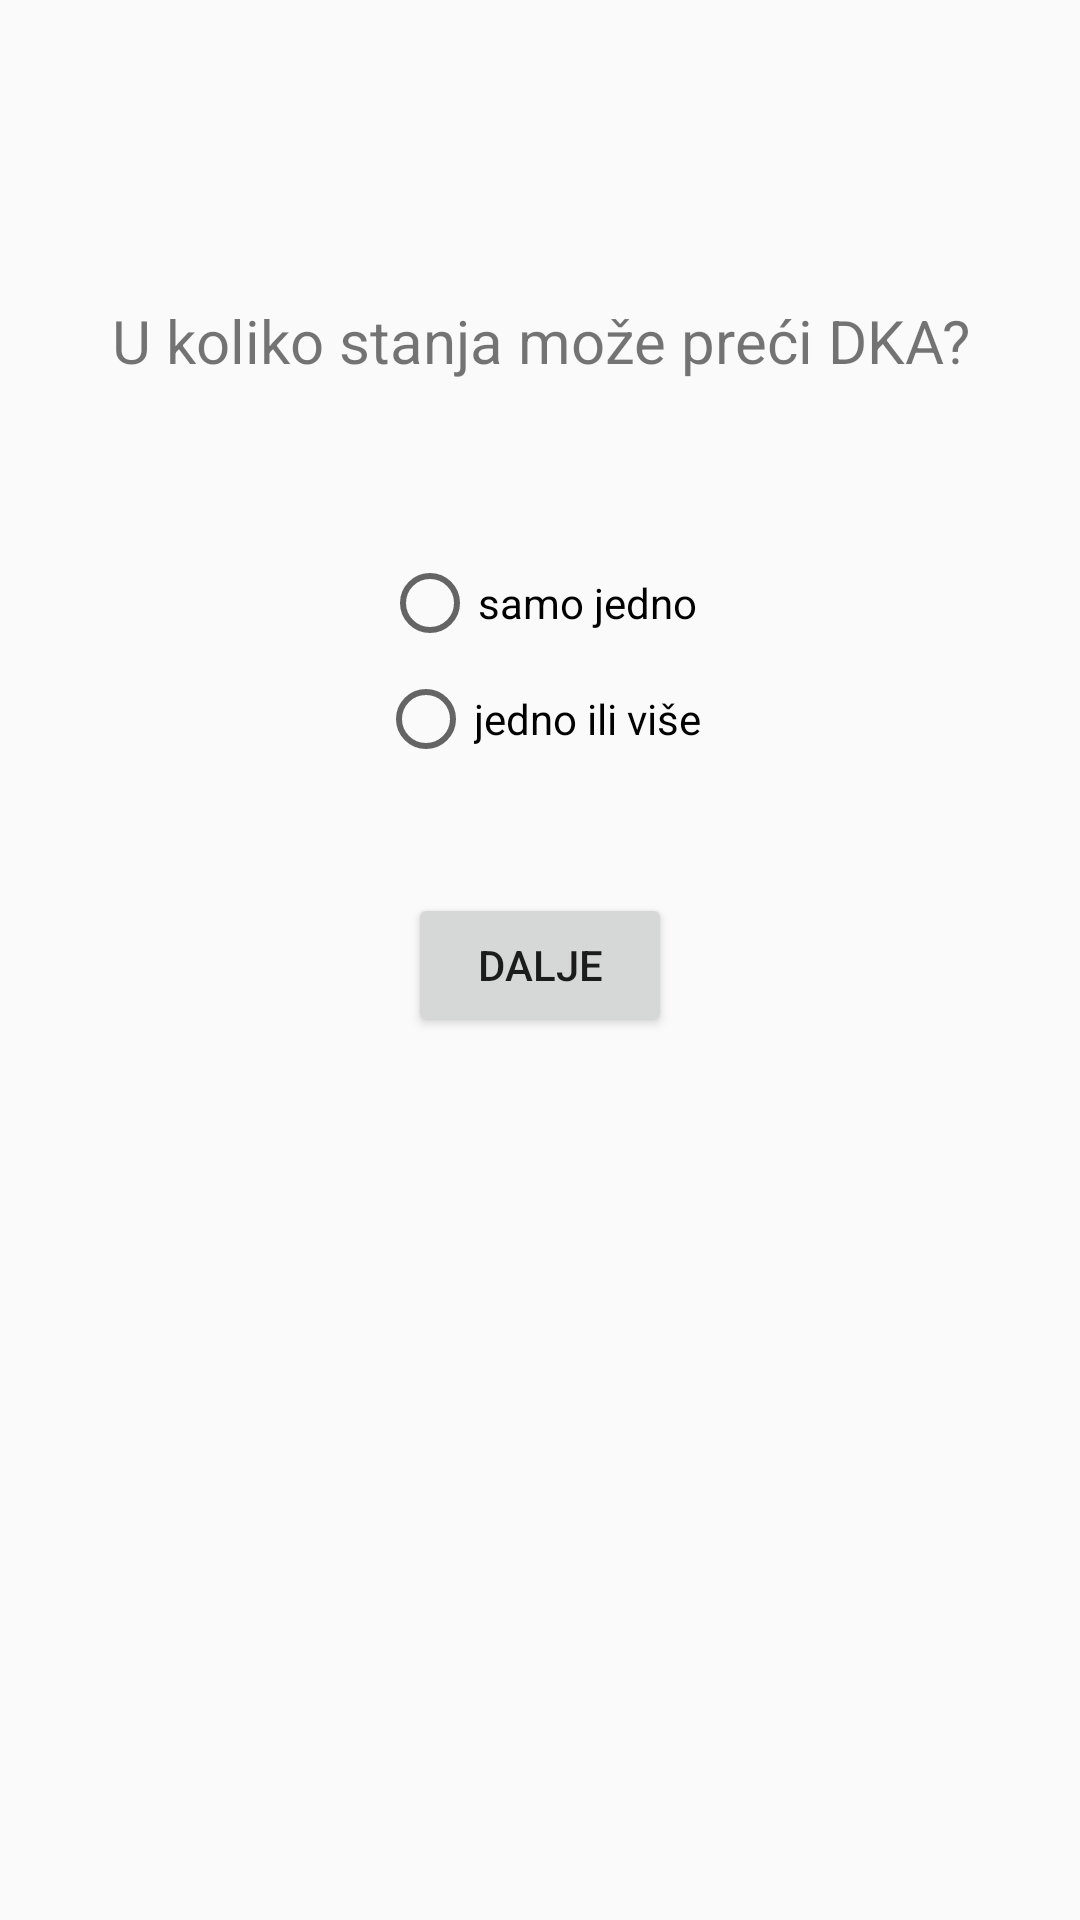

This screen was rendered from an Android layout file. Write that file and the resources it references.
<!-- AndroidManifest.xml: application theme AppTheme -->
<!-- res/layout/pitanje2.xml -->
<?xml version="1.0" encoding="utf-8"?>
<RelativeLayout xmlns:android="http://schemas.android.com/apk/res/android"
    xmlns:tools="http://schemas.android.com/tools"
    android:layout_width="match_parent"
    android:layout_height="match_parent"
    android:paddingBottom="@dimen/activity_vertical_margin"
    android:paddingLeft="@dimen/activity_horizontal_margin"
    android:paddingRight="@dimen/activity_horizontal_margin"
    android:paddingTop="@dimen/activity_vertical_margin"
    tools:context="com.example.adin.ka.pitanje2activity">




    <RadioGroup
        android:layout_width="match_parent"
        android:layout_height="wrap_content"
        android:layout_gravity="left"
        android:id="@+id/radioGroup"
        android:layout_alignParentStart="true"
        android:layout_marginTop="58dp"
        android:layout_below="@id/textView">

        <RadioButton
            android:layout_width="wrap_content"
            android:layout_height="wrap_content"
            android:layout_gravity="bottom|center"
            android:text="samo jedno"
            android:id="@+id/radioButton"
            android:layout_marginBottom="20px"
            />

        <RadioButton
            android:layout_width="wrap_content"
            android:layout_height="wrap_content"
            android:text="jedno ili više"

            android:id="@+id/radioButton2"
            android:layout_gravity="bottom|center_horizontal" />
    </RadioGroup>

    <Button
        android:layout_width="wrap_content"
        android:layout_height="wrap_content"
        android:text="Dalje"
        android:id="@+id/button"
        android:layout_below="@+id/radioGroup"
        android:layout_centerHorizontal="true"
        android:layout_marginTop="42dp"
        android:onClick="odgovor2"/>

    <TextView
        android:layout_width="match_parent"
        android:layout_height="wrap_content"
        android:text="U koliko stanja može preći DKA?"
        android:id="@+id/textView"
        android:textSize="20dp"
        android:layout_alignParentTop="true"
        android:layout_alignParentStart="true"
        android:layout_marginTop="100dp"
        android:gravity="center"/>

</RelativeLayout>
<!-- resources referenced by this layout -->
<resources>
  <style name="AppTheme" parent="Theme.AppCompat.Light.DarkActionBar">
          
          <item name="colorPrimary">@color/colorPrimary</item>
          <item name="colorPrimaryDark">@color/colorPrimaryDark</item>
          <item name="colorAccent">@color/colorAccent</item>
      </style>
  <color name="colorPrimary">#3F51B5</color>
  <color name="colorPrimaryDark">#303F9F</color>
  <color name="colorAccent">#FF4081</color>
</resources>
